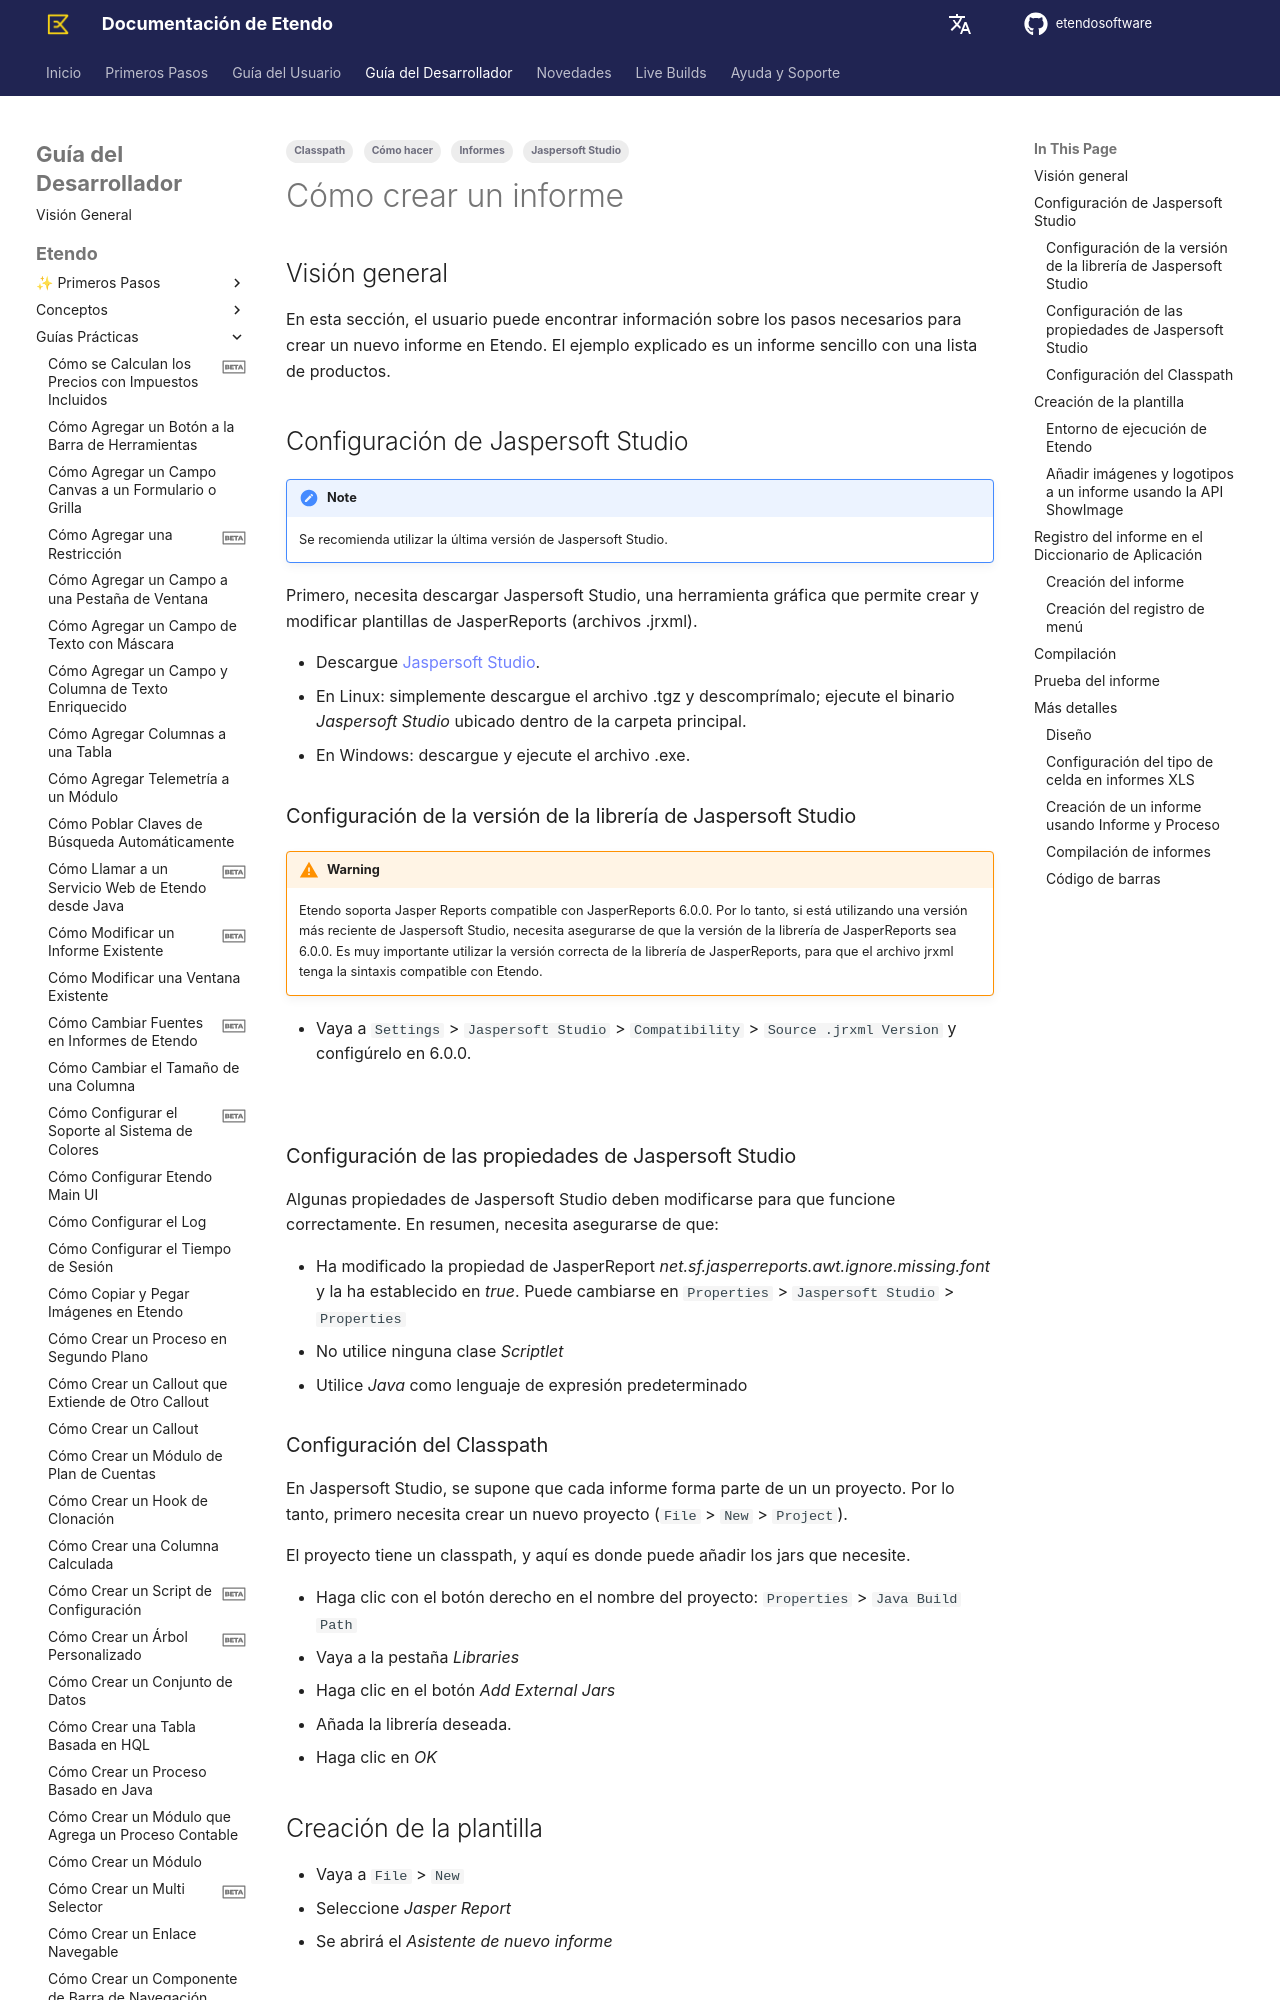

repository: etendosoftware/docs · page: es/developer-guide/etendo-classic/how-to-guides/how-to-create-a-report/index.html · generator: mkdocs

---
title: Cómo crear un informe
tags: 
  - Cómo hacer
  - Informes
  - Jaspersoft Studio
  - Classpath
---
# Cómo crear un informe { #how-to-create-a-report }
  
## Visión general { #overview }

En esta sección, el usuario puede encontrar información sobre los pasos necesarios para crear un nuevo informe en Etendo. El ejemplo explicado es un informe sencillo con una lista de productos.

## Configuración de Jaspersoft Studio { #setting-up-jaspersoft-studio }
  
!!!note
    Se recomienda utilizar la última versión de Jaspersoft Studio.  
  
  
Primero, necesita descargar Jaspersoft Studio, una herramienta gráfica que permite crear y modificar plantillas de JasperReports (archivos .jrxml).

  * Descargue [Jaspersoft Studio](https://www.jaspersoft.com/products/jaspersoft-community){target="\_blank"}. 
  * En Linux: simplemente descargue el archivo .tgz y descomprímalo; ejecute el binario _Jaspersoft Studio_ ubicado dentro de la carpeta principal.
  * En Windows: descargue y ejecute el archivo .exe.

### Configuración de la versión de la librería de Jaspersoft Studio { #configuring-jaspersoft-studio-library-version }
!!! warning
    Etendo soporta Jasper Reports compatible con JasperReports 6.0.0. Por lo tanto, si está utilizando una versión más reciente de Jaspersoft Studio, necesita asegurarse de que la versión de la librería de JasperReports sea 6.0.0. Es muy importante utilizar la versión correcta de la librería de JasperReports, para que el archivo jrxml tenga la sintaxis compatible con Etendo.

* Vaya a `Settings` > `Jaspersoft Studio` > `Compatibility` > `Source .jrxml Version` y configúrelo en 6.0.0.

![](../../../assets/developer-guide/etendo-classic/how-to-guides/How_to_create_a_Report-1.png)

### Configuración de las propiedades de Jaspersoft Studio { #configuring-jaspersoft-studio-properties }

Algunas propiedades de Jaspersoft Studio deben modificarse para que funcione correctamente. En resumen, necesita asegurarse de que:

  * Ha modificado la propiedad de JasperReport _net.sf.jasperreports.awt.ignore.missing.font_ y la ha establecido en *true*. Puede cambiarse en `Properties` > `Jaspersoft Studio` > `Properties` 
  * No utilice ninguna clase *Scriptlet* 
  * Utilice *Java* como lenguaje de expresión predeterminado 


  
### Configuración del Classpath { #setting-up-classpath }

En Jaspersoft Studio, se supone que cada informe forma parte de un un proyecto. Por lo tanto, primero necesita crear un nuevo proyecto (`File` > `New` > `Project`).

El proyecto tiene un classpath, y aquí es donde puede añadir los jars que necesite.

  * Haga clic con el botón derecho en el nombre del proyecto: `Properties` > `Java Build Path`
  * Vaya a la pestaña *Libraries* 
  * Haga clic en el botón *Add External Jars* 
  * Añada la librería deseada. 
  * Haga clic en *OK*
